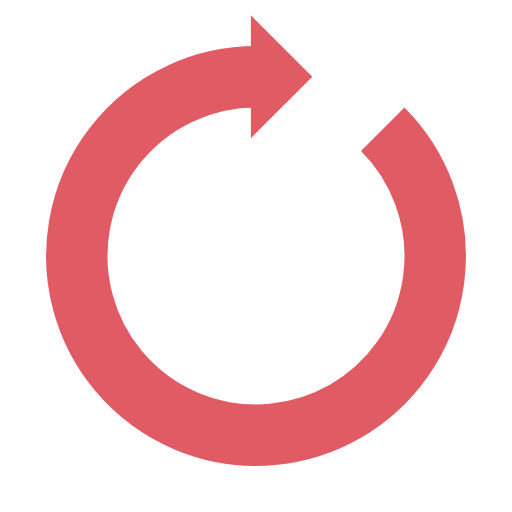
t = 0.00 s
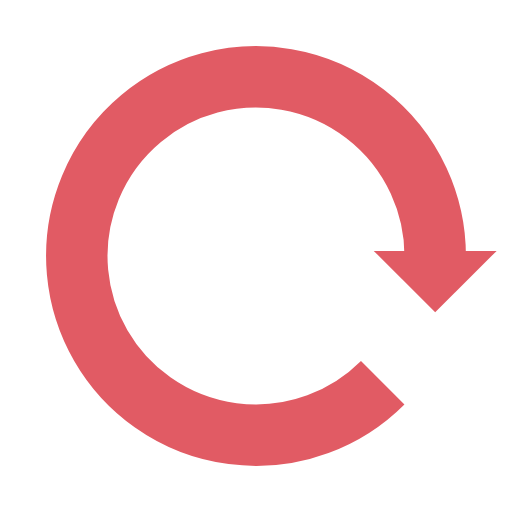
t = 0.25 s
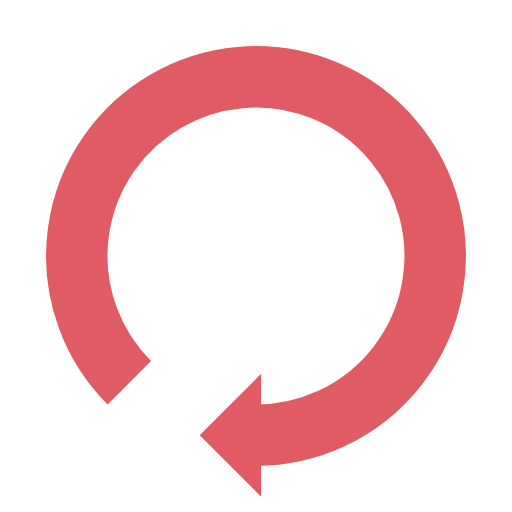
t = 0.50 s
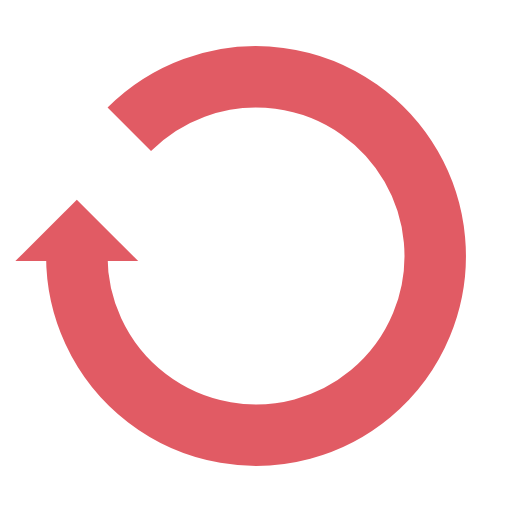
t = 0.75 s

The animated SVG that drew these frames (rendered in a browser with its animation timeline set to each time). Animation: 1 SMIL element (animateTransform=1); one cycle of 1.00 s, repeats indefinitely.

<?xml version="1.0" encoding="utf-8"?>
<svg xmlns="http://www.w3.org/2000/svg" xmlns:xlink="http://www.w3.org/1999/xlink" style="margin: auto; background: rgb(255, 255, 255); display: block; shape-rendering: auto;" width="200px" height="200px" viewBox="0 0 100 100" preserveAspectRatio="xMidYMid">
<g>
  <path d="M50 15A35 35 0 1 0 74.74873734152916 25.251262658470843" fill="none" stroke="#e15b64" stroke-width="12"></path>
  <path d="M49 3L49 27L61 15L49 3" fill="#e15b64"></path>
  <animateTransform attributeName="transform" type="rotate" repeatCount="indefinite" dur="1s" values="0 50 50;360 50 50" keyTimes="0;1"></animateTransform>
</g>
<!-- [ldio] generated by https://loading.io/ --></svg>